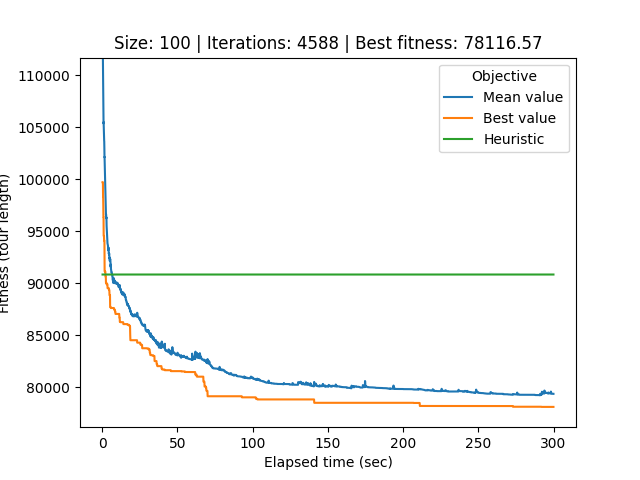

Source data for this figure (header and first rows):
# Student number: r0758170
# Iteration, Elapsed time, Mean value, Best value, Cycle
0, 0.2288, 171503, 99733, 11, 67, 61, 20, 12, 64, 66, 35, 28, 60, 36, 62, 55, 31, 69, 90, 81, 24, 13, 26
1, 0.2724, 122597, 99733, 11, 67, 61, 20, 12, 64, 66, 35, 28, 60, 36, 62, 55, 31, 69, 90, 81, 24, 13, 26
2, 0.3194, 117209, 99733, 11, 67, 61, 20, 12, 64, 66, 35, 28, 60, 36, 62, 55, 31, 69, 90, 81, 24, 13, 26
3, 0.364, 113751, 99733, 11, 67, 61, 20, 12, 64, 66, 35, 28, 60, 36, 62, 55, 31, 69, 90, 81, 24, 13, 26
4, 0.413, 112382, 99733, 11, 67, 61, 20, 12, 64, 66, 35, 28, 60, 36, 62, 55, 31, 69, 90, 81, 24, 13, 26
5, 0.4664, 111718, 99733, 11, 67, 61, 20, 12, 64, 66, 35, 28, 60, 36, 62, 55, 31, 69, 90, 81, 24, 13, 26
6, 0.5202, 111640, 98336, 4, 21, 0, 54, 74, 64, 20, 12, 61, 11, 67, 25, 79, 2, 26, 13, 88, 93, 39, 10
7, 0.5748, 110311, 98336, 4, 21, 0, 54, 74, 64, 20, 12, 61, 11, 67, 25, 79, 2, 26, 13, 88, 93, 39, 10
8, 0.6267, 109651, 98336, 4, 21, 0, 54, 74, 64, 20, 12, 61, 11, 67, 25, 79, 2, 26, 13, 88, 93, 39, 10
9, 0.6689, 109347, 97975, 72, 43, 89, 14, 32, 82, 65, 95, 85, 68, 57, 17, 29, 59, 33, 50, 83, 19, 73, 78
10, 0.719, 108325, 97519, 4, 21, 0, 54, 74, 64, 20, 12, 61, 11, 67, 25, 79, 2, 26, 13, 88, 93, 10, 48
11, 0.7631, 107939, 96371, 13, 79, 25, 22, 23, 52, 16, 47, 53, 58, 76, 27, 97, 46, 82, 65, 95, 85, 68, 57
12, 0.8075, 107760, 96371, 13, 79, 25, 22, 23, 52, 16, 47, 53, 58, 76, 27, 97, 46, 82, 65, 95, 85, 68, 57
13, 0.8498, 106076, 96371, 13, 79, 25, 22, 23, 52, 16, 47, 53, 58, 76, 27, 97, 46, 82, 65, 95, 85, 68, 57
14, 0.8929, 105393, 96371, 13, 79, 25, 22, 23, 52, 16, 47, 53, 58, 76, 27, 97, 46, 82, 65, 95, 85, 68, 57
15, 0.9423, 105510, 94572, 29, 59, 33, 50, 83, 82, 65, 95, 85, 68, 57, 17, 40, 78, 73, 19, 4, 21, 52, 16
16, 0.9836, 105278, 94572, 29, 59, 33, 50, 83, 82, 65, 95, 85, 68, 57, 17, 40, 78, 73, 19, 4, 21, 52, 16
17, 1.025, 105087, 94572, 29, 59, 33, 50, 83, 82, 65, 95, 85, 68, 57, 17, 40, 78, 73, 19, 4, 21, 52, 16
18, 1.067, 104935, 94572, 29, 59, 33, 50, 83, 82, 65, 95, 85, 68, 57, 17, 40, 78, 73, 19, 4, 21, 52, 16
19, 1.12, 104744, 94572, 29, 59, 33, 50, 83, 82, 65, 95, 85, 68, 57, 17, 40, 78, 73, 19, 4, 21, 52, 16
20, 1.177, 104390, 94572, 29, 59, 33, 50, 83, 82, 65, 95, 85, 68, 57, 17, 40, 78, 73, 19, 4, 21, 52, 16
21, 1.224, 103905, 94109, 0, 54, 74, 64, 11, 67, 61, 20, 12, 66, 35, 28, 60, 36, 62, 55, 31, 69, 90, 81
22, 1.268, 103905, 94109, 0, 54, 74, 64, 11, 67, 61, 20, 12, 66, 35, 28, 60, 36, 62, 55, 31, 69, 90, 81
23, 1.311, 103703, 94109, 3, 15, 9, 41, 42, 75, 44, 6, 56, 51, 87, 72, 43, 89, 14, 32, 29, 59, 33, 50
24, 1.354, 103660, 94109, 3, 15, 9, 41, 42, 75, 44, 6, 56, 51, 87, 72, 43, 89, 14, 32, 29, 59, 33, 50
25, 1.397, 103474, 94109, 3, 15, 9, 41, 42, 75, 44, 6, 56, 51, 87, 72, 43, 89, 14, 32, 29, 59, 33, 50
26, 1.442, 103007, 94109, 48, 45, 80, 18, 94, 77, 86, 79, 25, 22, 23, 52, 16, 47, 53, 58, 76, 7, 71, 1
27, 1.483, 102436, 94109, 48, 45, 80, 18, 94, 77, 86, 79, 25, 22, 23, 52, 16, 47, 53, 58, 76, 7, 71, 1
28, 1.524, 102140, 92772, 46, 82, 65, 95, 85, 68, 57, 17, 7, 71, 1, 30, 92, 49, 91, 63, 38, 37, 98, 5
29, 1.566, 102163, 91161, 75, 44, 6, 56, 51, 87, 72, 43, 89, 14, 32, 29, 59, 33, 50, 83, 40, 78, 73, 19
30, 1.611, 101921, 91161, 75, 44, 6, 56, 51, 87, 72, 43, 89, 14, 32, 29, 59, 33, 50, 83, 40, 78, 73, 19
31, 1.656, 101683, 91161, 75, 44, 6, 56, 51, 87, 72, 43, 89, 14, 32, 29, 59, 33, 50, 83, 40, 78, 73, 19
32, 1.698, 101683, 91161, 69, 90, 81, 24, 13, 26, 2, 39, 93, 88, 10, 48, 45, 80, 18, 94, 77, 86, 79, 25
33, 1.739, 101483, 91161, 69, 90, 81, 24, 13, 26, 2, 39, 93, 88, 10, 48, 45, 80, 18, 94, 77, 86, 79, 25
34, 1.784, 101060, 91161, 69, 90, 81, 24, 13, 26, 2, 39, 93, 88, 10, 48, 45, 80, 18, 94, 77, 86, 79, 25
35, 1.835, 100783, 91161, 69, 90, 81, 24, 13, 26, 2, 39, 93, 88, 10, 48, 45, 80, 18, 94, 77, 86, 79, 25
36, 1.88, 100447, 91161, 69, 90, 81, 24, 13, 26, 2, 39, 93, 88, 10, 48, 45, 80, 18, 94, 77, 86, 79, 25
37, 1.927, 99887, 91161, 69, 90, 81, 24, 13, 26, 2, 39, 93, 88, 10, 48, 45, 80, 18, 94, 77, 86, 79, 25
38, 1.969, 99939, 91092, 29, 59, 33, 50, 83, 40, 78, 73, 19, 4, 21, 0, 54, 74, 64, 11, 67, 61, 20, 12
39, 2.014, 99853, 91092, 77, 86, 79, 25, 22, 23, 52, 16, 47, 53, 58, 76, 27, 97, 46, 82, 65, 95, 85, 68
40, 2.06, 99234, 91092, 77, 86, 79, 25, 22, 23, 52, 16, 47, 53, 58, 76, 27, 97, 46, 82, 65, 95, 85, 68
41, 2.106, 98950, 91092, 40, 78, 73, 19, 4, 21, 0, 54, 74, 64, 11, 67, 61, 20, 12, 66, 35, 28, 60, 36
42, 2.152, 98663, 90653, 51, 87, 72, 43, 89, 14, 32, 29, 59, 33, 50, 83, 40, 78, 73, 19, 4, 21, 0, 54
43, 2.201, 98303, 90653, 51, 87, 72, 43, 89, 14, 32, 29, 59, 33, 50, 83, 40, 78, 73, 19, 4, 21, 0, 54
44, 2.246, 98029, 90653, 59, 33, 50, 83, 40, 78, 73, 19, 4, 21, 0, 54, 74, 64, 11, 67, 61, 20, 12, 66
45, 2.303, 97537, 90653, 59, 33, 50, 83, 40, 78, 73, 19, 4, 21, 0, 54, 74, 64, 11, 67, 61, 20, 12, 66
46, 2.35, 97127, 90653, 59, 33, 50, 83, 40, 78, 73, 19, 4, 21, 0, 54, 74, 64, 11, 67, 61, 20, 12, 66
47, 2.397, 96745, 90653, 59, 33, 50, 83, 40, 78, 73, 19, 4, 21, 0, 54, 74, 64, 11, 67, 61, 20, 12, 66
48, 2.444, 96742, 90061, 94, 80, 18, 45, 88, 93, 39, 26, 2, 13, 79, 25, 22, 23, 52, 16, 47, 53, 58, 76
49, 2.5, 96588, 90061, 94, 80, 18, 45, 88, 93, 39, 26, 2, 13, 79, 25, 22, 23, 52, 16, 47, 53, 58, 76
50, 2.544, 96668, 90061, 94, 80, 18, 45, 88, 93, 39, 26, 2, 13, 79, 25, 22, 23, 52, 16, 47, 53, 58, 76
51, 2.597, 96602, 90061, 94, 80, 18, 45, 88, 93, 39, 26, 2, 13, 79, 25, 22, 23, 52, 16, 47, 53, 58, 76
52, 2.642, 96536, 90061, 94, 80, 18, 45, 88, 93, 39, 26, 2, 13, 79, 25, 22, 23, 52, 16, 47, 53, 58, 76
53, 2.688, 96388, 90061, 94, 80, 18, 45, 88, 93, 39, 26, 2, 13, 79, 25, 22, 23, 52, 16, 47, 53, 58, 76
54, 2.739, 96262, 90061, 94, 80, 18, 45, 88, 93, 39, 26, 2, 13, 79, 25, 22, 23, 52, 16, 47, 53, 58, 76
55, 2.785, 96341, 90061, 94, 80, 18, 45, 88, 93, 39, 26, 2, 13, 79, 25, 22, 23, 52, 16, 47, 53, 58, 76
56, 2.831, 96301, 90061, 94, 80, 18, 45, 88, 93, 39, 26, 2, 13, 79, 25, 22, 23, 52, 16, 47, 53, 58, 76
57, 2.881, 95725, 89912, 32, 29, 59, 33, 50, 83, 40, 78, 73, 19, 4, 21, 0, 54, 74, 64, 11, 67, 61, 20
58, 2.93, 95526, 89912, 32, 29, 59, 33, 50, 83, 40, 78, 73, 19, 4, 21, 0, 54, 74, 64, 11, 67, 61, 20
... 4,529 more rows
